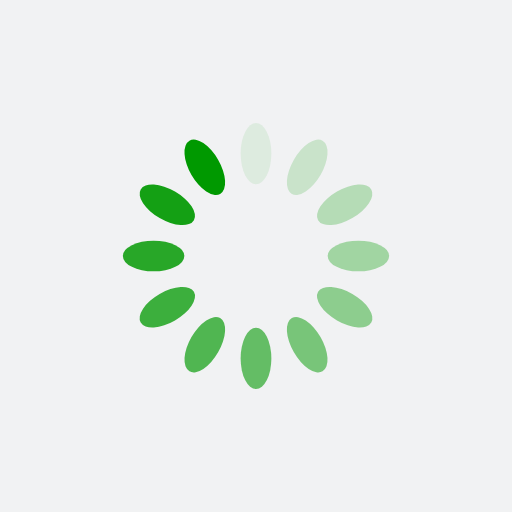
t = 0.00 s
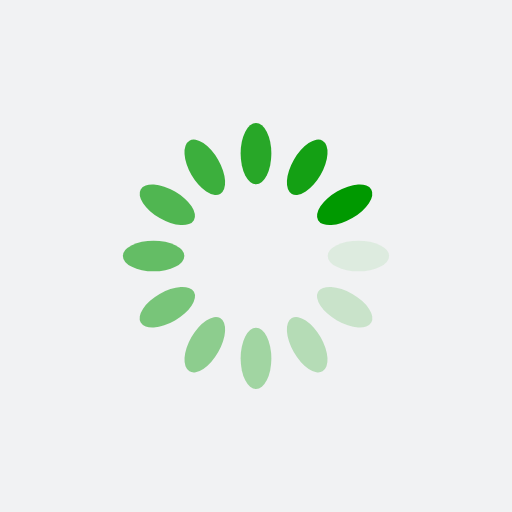
t = 0.25 s
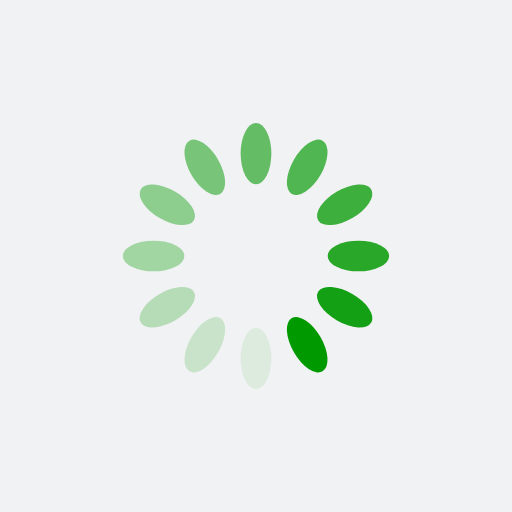
t = 0.50 s
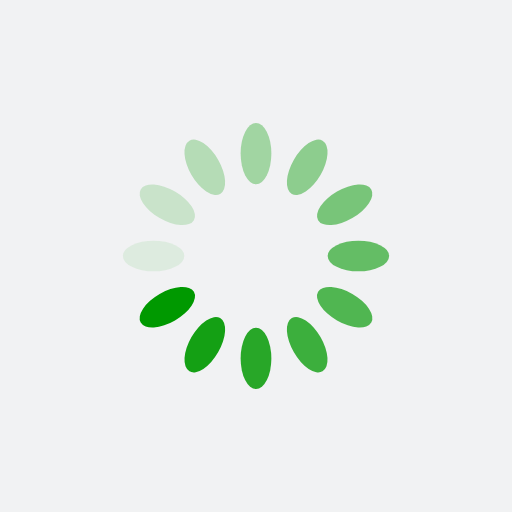
t = 0.75 s

The animated SVG that drew these frames (rendered in a browser with its animation timeline set to each time). Animation: 12 SMIL elements (animate=12); one cycle of 1.00 s, repeats indefinitely.

<?xml version="1.0" encoding="utf-8"?>
<svg xmlns="http://www.w3.org/2000/svg" xmlns:xlink="http://www.w3.org/1999/xlink" style="margin: auto; background: rgb(241, 242, 243); display: block; shape-rendering: auto;" width="200px" height="200px" viewBox="0 0 100 100" preserveAspectRatio="xMidYMid">
<g transform="rotate(0 50 50)">
  <rect x="47" y="24" rx="3" ry="6" width="6" height="12" fill="#009900">
    <animate attributeName="opacity" values="1;0" keyTimes="0;1" dur="1s" begin="-0.9166666666666666s" repeatCount="indefinite"></animate>
  </rect>
</g><g transform="rotate(30 50 50)">
  <rect x="47" y="24" rx="3" ry="6" width="6" height="12" fill="#009900">
    <animate attributeName="opacity" values="1;0" keyTimes="0;1" dur="1s" begin="-0.8333333333333334s" repeatCount="indefinite"></animate>
  </rect>
</g><g transform="rotate(60 50 50)">
  <rect x="47" y="24" rx="3" ry="6" width="6" height="12" fill="#009900">
    <animate attributeName="opacity" values="1;0" keyTimes="0;1" dur="1s" begin="-0.75s" repeatCount="indefinite"></animate>
  </rect>
</g><g transform="rotate(90 50 50)">
  <rect x="47" y="24" rx="3" ry="6" width="6" height="12" fill="#009900">
    <animate attributeName="opacity" values="1;0" keyTimes="0;1" dur="1s" begin="-0.6666666666666666s" repeatCount="indefinite"></animate>
  </rect>
</g><g transform="rotate(120 50 50)">
  <rect x="47" y="24" rx="3" ry="6" width="6" height="12" fill="#009900">
    <animate attributeName="opacity" values="1;0" keyTimes="0;1" dur="1s" begin="-0.5833333333333334s" repeatCount="indefinite"></animate>
  </rect>
</g><g transform="rotate(150 50 50)">
  <rect x="47" y="24" rx="3" ry="6" width="6" height="12" fill="#009900">
    <animate attributeName="opacity" values="1;0" keyTimes="0;1" dur="1s" begin="-0.5s" repeatCount="indefinite"></animate>
  </rect>
</g><g transform="rotate(180 50 50)">
  <rect x="47" y="24" rx="3" ry="6" width="6" height="12" fill="#009900">
    <animate attributeName="opacity" values="1;0" keyTimes="0;1" dur="1s" begin="-0.4166666666666667s" repeatCount="indefinite"></animate>
  </rect>
</g><g transform="rotate(210 50 50)">
  <rect x="47" y="24" rx="3" ry="6" width="6" height="12" fill="#009900">
    <animate attributeName="opacity" values="1;0" keyTimes="0;1" dur="1s" begin="-0.3333333333333333s" repeatCount="indefinite"></animate>
  </rect>
</g><g transform="rotate(240 50 50)">
  <rect x="47" y="24" rx="3" ry="6" width="6" height="12" fill="#009900">
    <animate attributeName="opacity" values="1;0" keyTimes="0;1" dur="1s" begin="-0.25s" repeatCount="indefinite"></animate>
  </rect>
</g><g transform="rotate(270 50 50)">
  <rect x="47" y="24" rx="3" ry="6" width="6" height="12" fill="#009900">
    <animate attributeName="opacity" values="1;0" keyTimes="0;1" dur="1s" begin="-0.16666666666666666s" repeatCount="indefinite"></animate>
  </rect>
</g><g transform="rotate(300 50 50)">
  <rect x="47" y="24" rx="3" ry="6" width="6" height="12" fill="#009900">
    <animate attributeName="opacity" values="1;0" keyTimes="0;1" dur="1s" begin="-0.08333333333333333s" repeatCount="indefinite"></animate>
  </rect>
</g><g transform="rotate(330 50 50)">
  <rect x="47" y="24" rx="3" ry="6" width="6" height="12" fill="#009900">
    <animate attributeName="opacity" values="1;0" keyTimes="0;1" dur="1s" begin="0s" repeatCount="indefinite"></animate>
  </rect>
</g>
<!-- [ldio] generated by https://loading.io/ --></svg>
